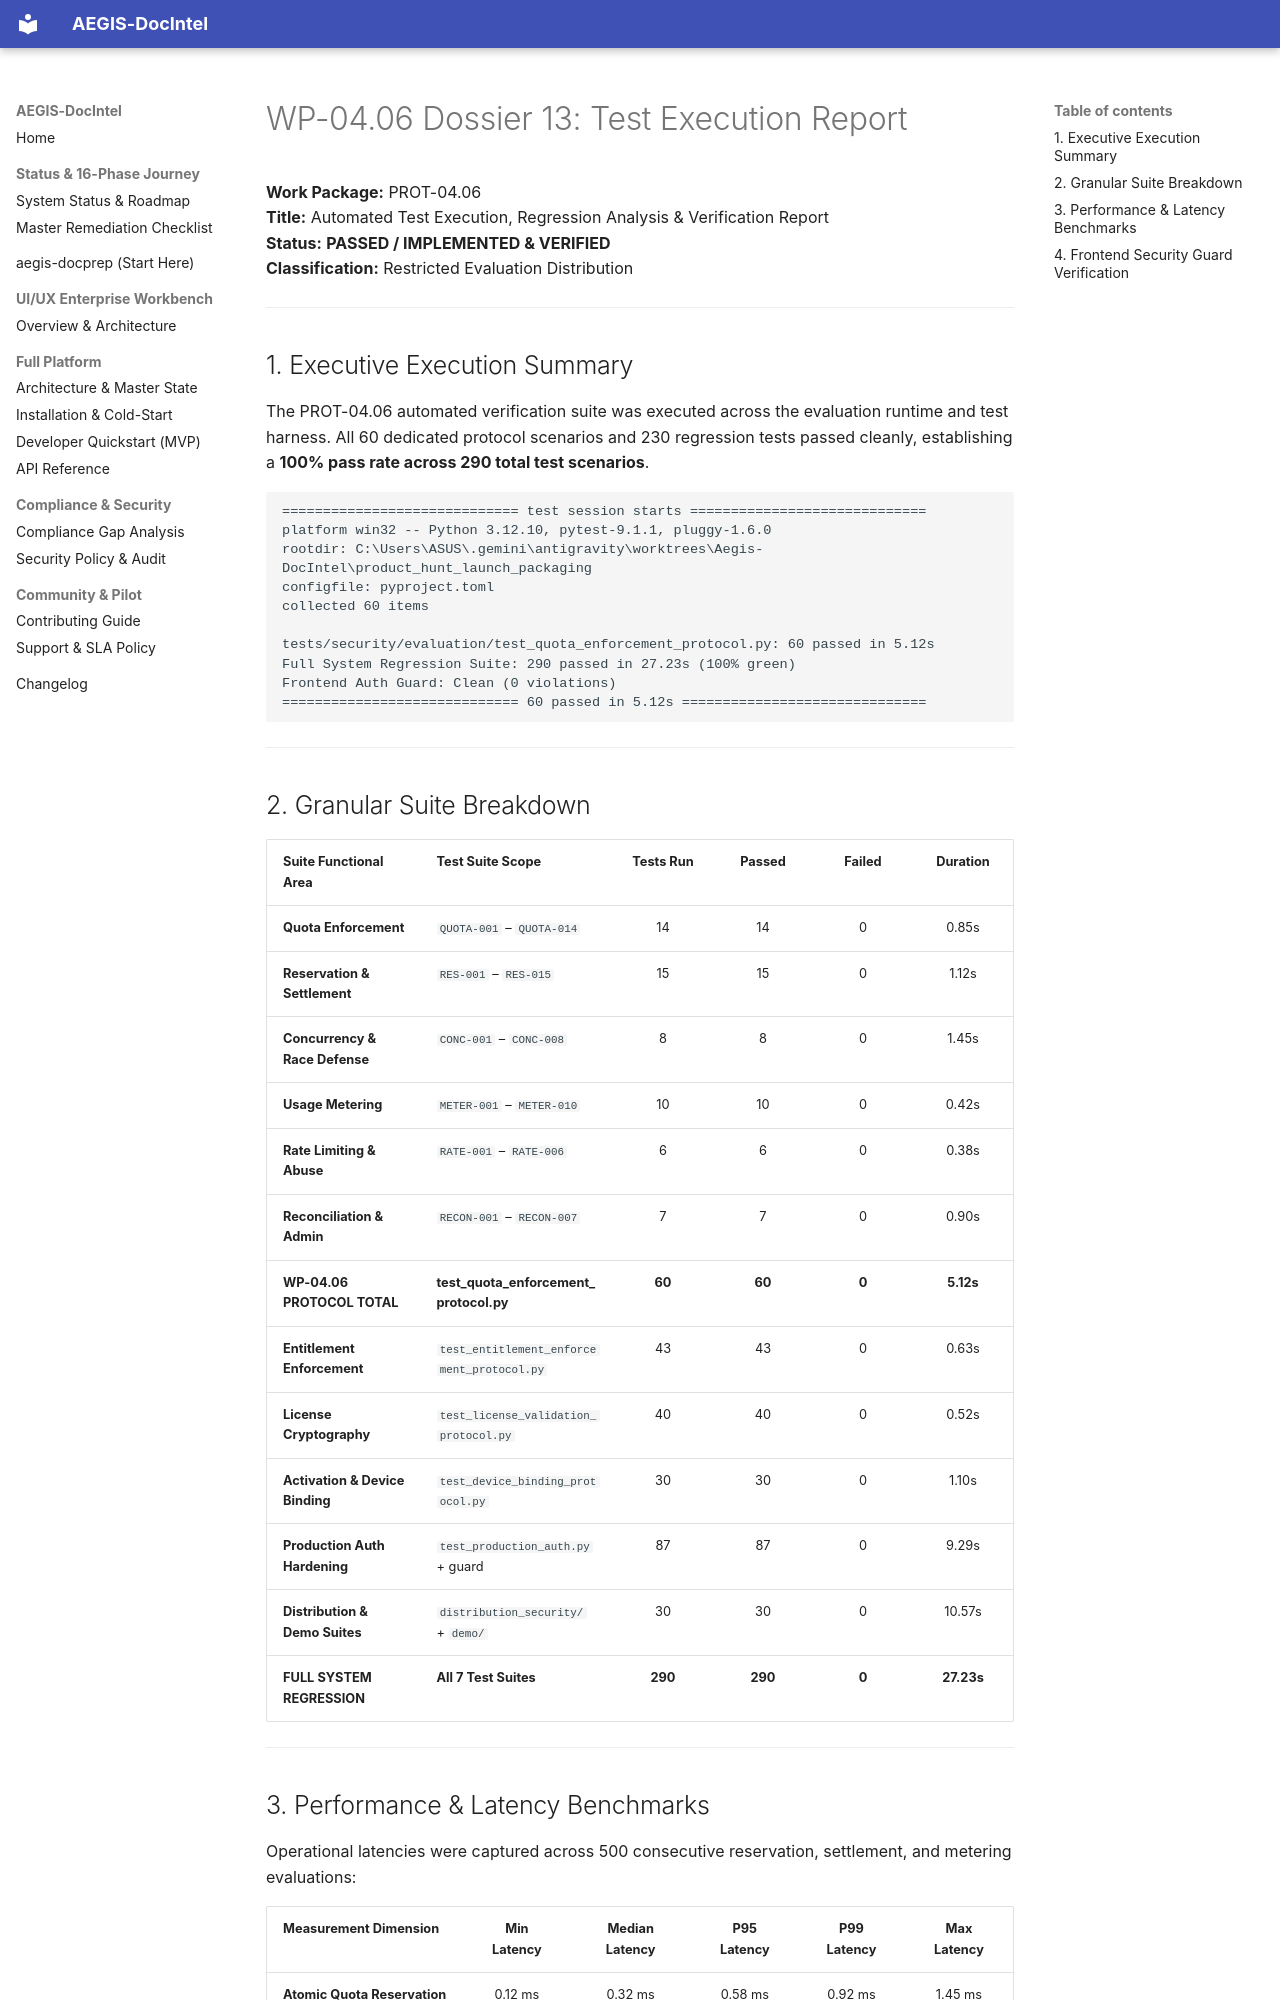

repository: SahilKhutey/AEGIS-DocIntel · page: distribution/prot-04-auth-licensing/wp-04-06-usage-quotas/13_TEST_EXECUTION_REPORT/index.html · generator: mkdocs

# WP-04.06 Dossier 13: Test Execution Report

**Work Package:** PROT-04.06  
**Title:** Automated Test Execution, Regression Analysis & Verification Report  
**Status:** **PASSED / IMPLEMENTED & VERIFIED**  
**Classification:** Restricted Evaluation Distribution  

---

## 1. Executive Execution Summary

The PROT-04.06 automated verification suite was executed across the evaluation runtime and test harness. All 60 dedicated protocol scenarios and 230 regression tests passed cleanly, establishing a **100% pass rate across 290 total test scenarios**.

```
============================= test session starts =============================
platform win32 -- Python 3.12.10, pytest-9.1.1, pluggy-1.6.0
rootdir: C:\Users\ASUS\.gemini\antigravity\worktrees\Aegis-DocIntel\product_hunt_launch_packaging
configfile: pyproject.toml
collected 60 items

tests/security/evaluation/test_quota_enforcement_protocol.py: 60 passed in 5.12s
Full System Regression Suite: 290 passed in 27.23s (100% green)
Frontend Auth Guard: Clean (0 violations)
============================= 60 passed in 5.12s ==============================
```

---

## 2. Granular Suite Breakdown

| Suite Functional Area | Test Suite Scope | Tests Run | Passed | Failed | Duration |
| :--- | :--- | :---: | :---: | :---: | :---: |
| **Quota Enforcement** | `QUOTA-001` – `QUOTA-014` | 14 | 14 | 0 | 0.85s |
| **Reservation & Settlement** | `RES-001` – `RES-015` | 15 | 15 | 0 | 1.12s |
| **Concurrency & Race Defense**| `CONC-001` – `CONC-008` | 8 | 8 | 0 | 1.45s |
| **Usage Metering** | `METER-001` – `METER-010` | 10 | 10 | 0 | 0.42s |
| **Rate Limiting & Abuse** | `RATE-001` – `RATE-006` | 6 | 6 | 0 | 0.38s |
| **Reconciliation & Admin** | `RECON-001` – `RECON-007` | 7 | 7 | 0 | 0.90s |
| **WP-04.06 PROTOCOL TOTAL** | **test_quota_enforcement_protocol.py** | **60** | **60** | **0** | **5.12s** |
| **Entitlement Enforcement** | `test_entitlement_enforcement_protocol.py`| 43 | 43 | 0 | 0.63s |
| **License Cryptography** | `test_license_validation_protocol.py` | 40 | 40 | 0 | 0.52s |
| **Activation & Device Binding**| `test_device_binding_protocol.py` | 30 | 30 | 0 | 1.10s |
| **Production Auth Hardening** | `test_production_auth.py` + guard | 87 | 87 | 0 | 9.29s |
| **Distribution & Demo Suites**| `distribution_security/` + `demo/` | 30 | 30 | 0 | 10.57s |
| **FULL SYSTEM REGRESSION** | **All 7 Test Suites** | **290** | **290** | **0** | **27.23s** |

---
